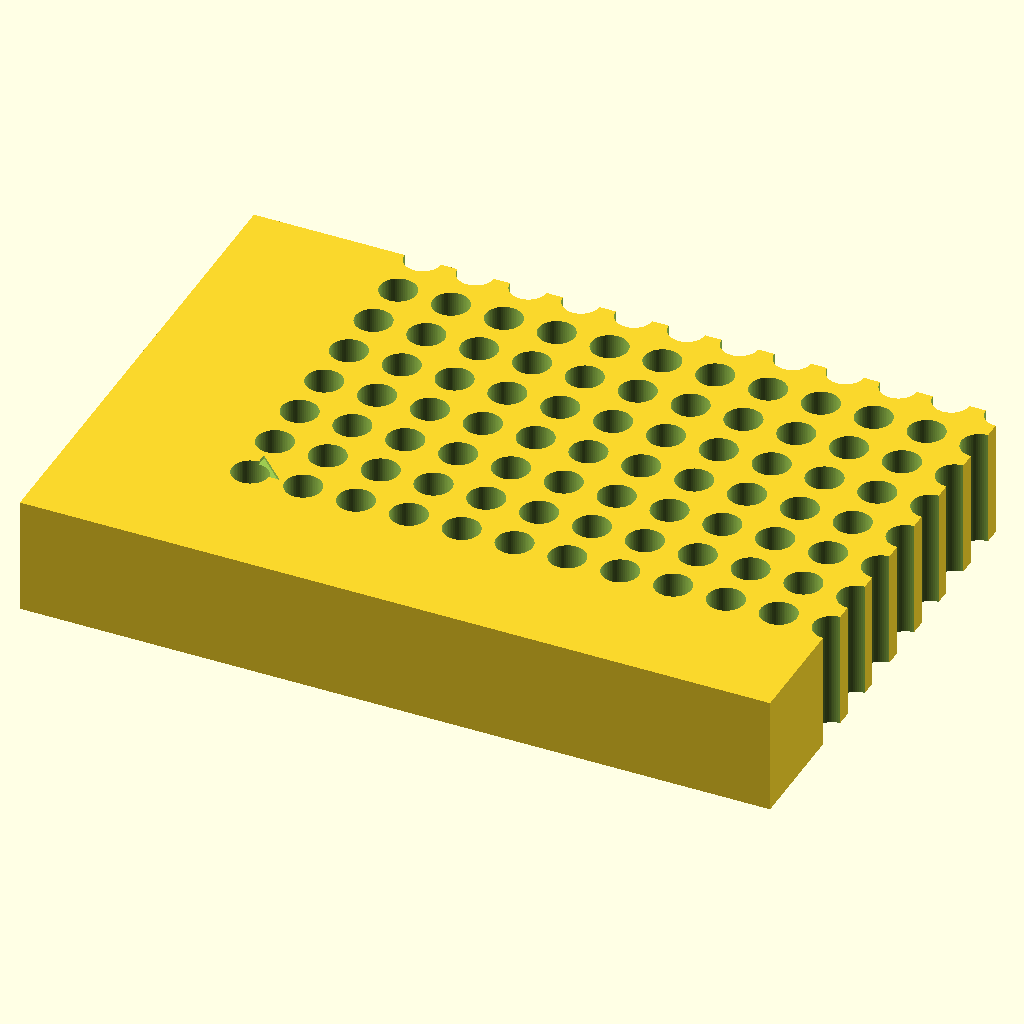
Cell 1: rendered with the file's own defaults.
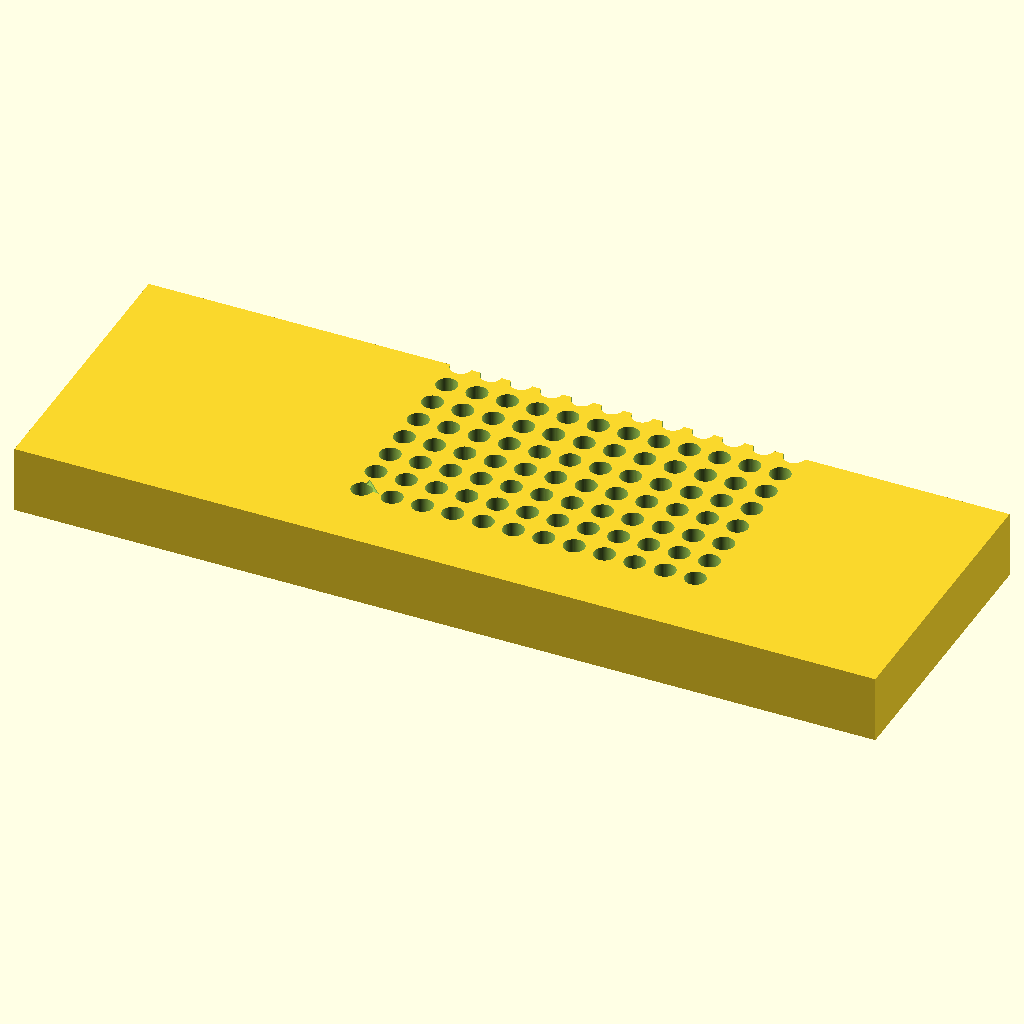
Cell 2 — rack_length set to 255.52, the other parameters unchanged.
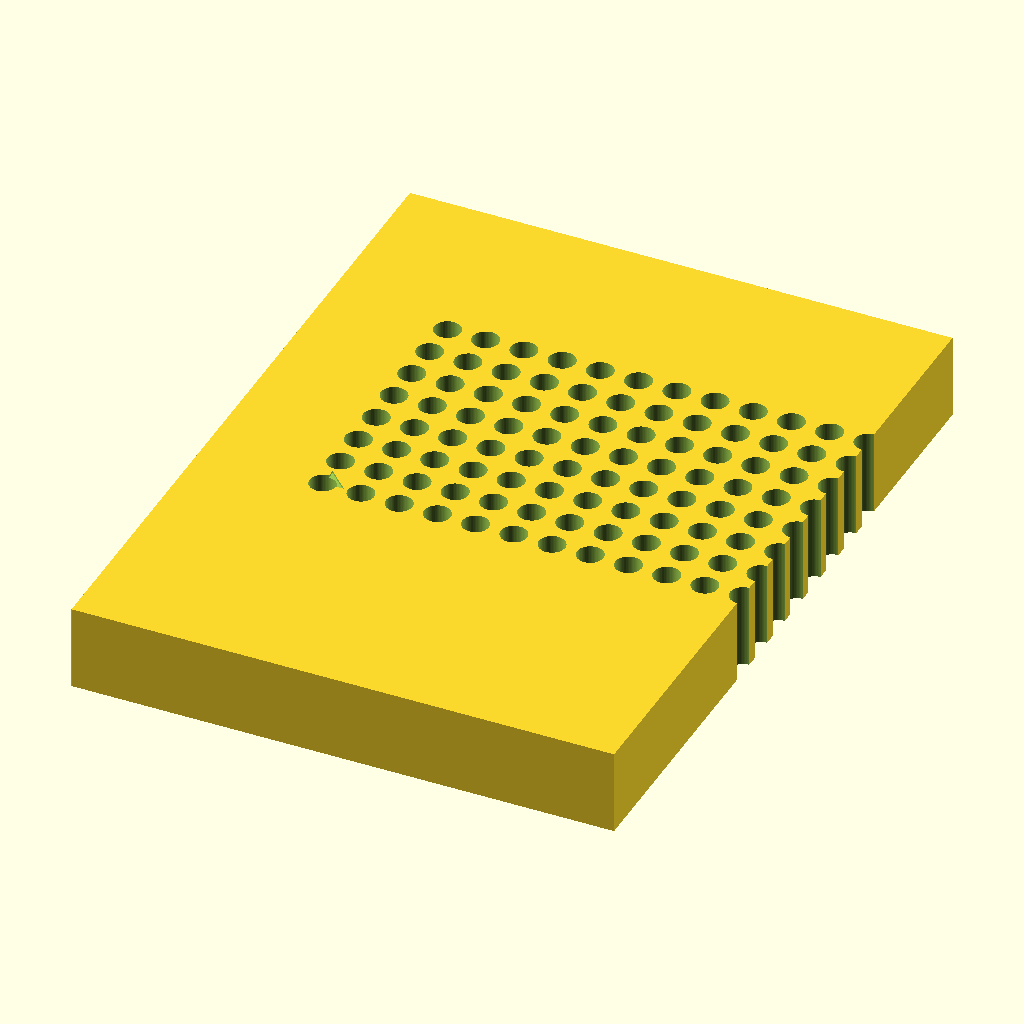
Cell 3 — rack_width set to 170.96, the other parameters unchanged.
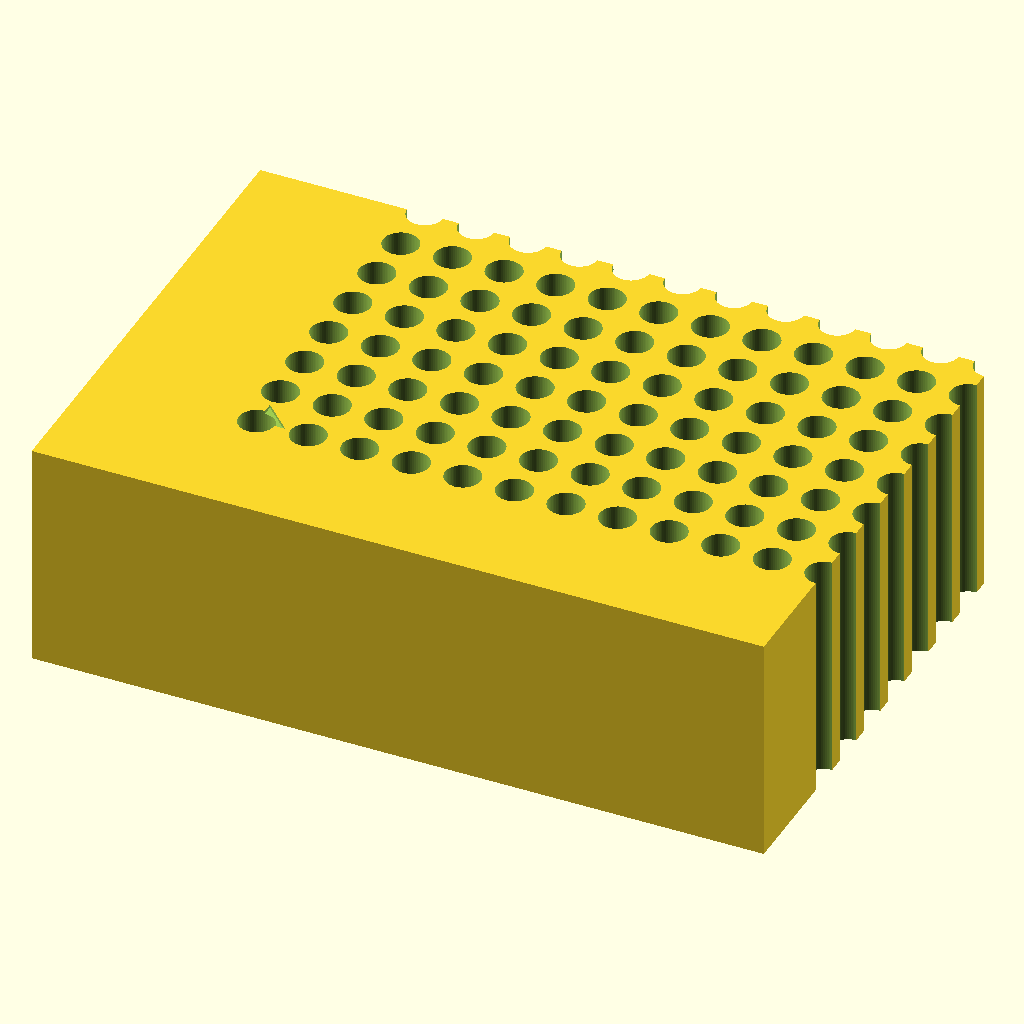
Cell 4: the same model with rack_height = 40.
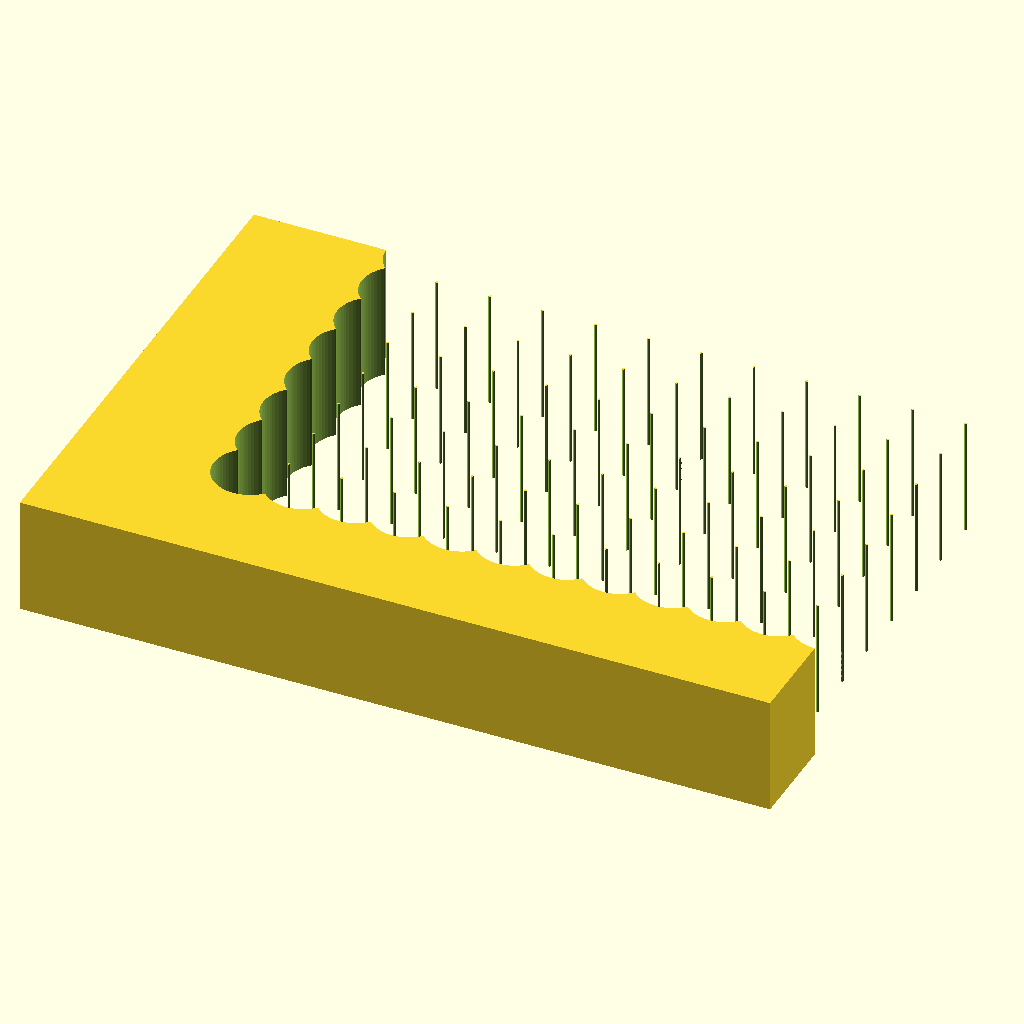
Cell 5 — hole_diameter set to 12.4, the other parameters unchanged.
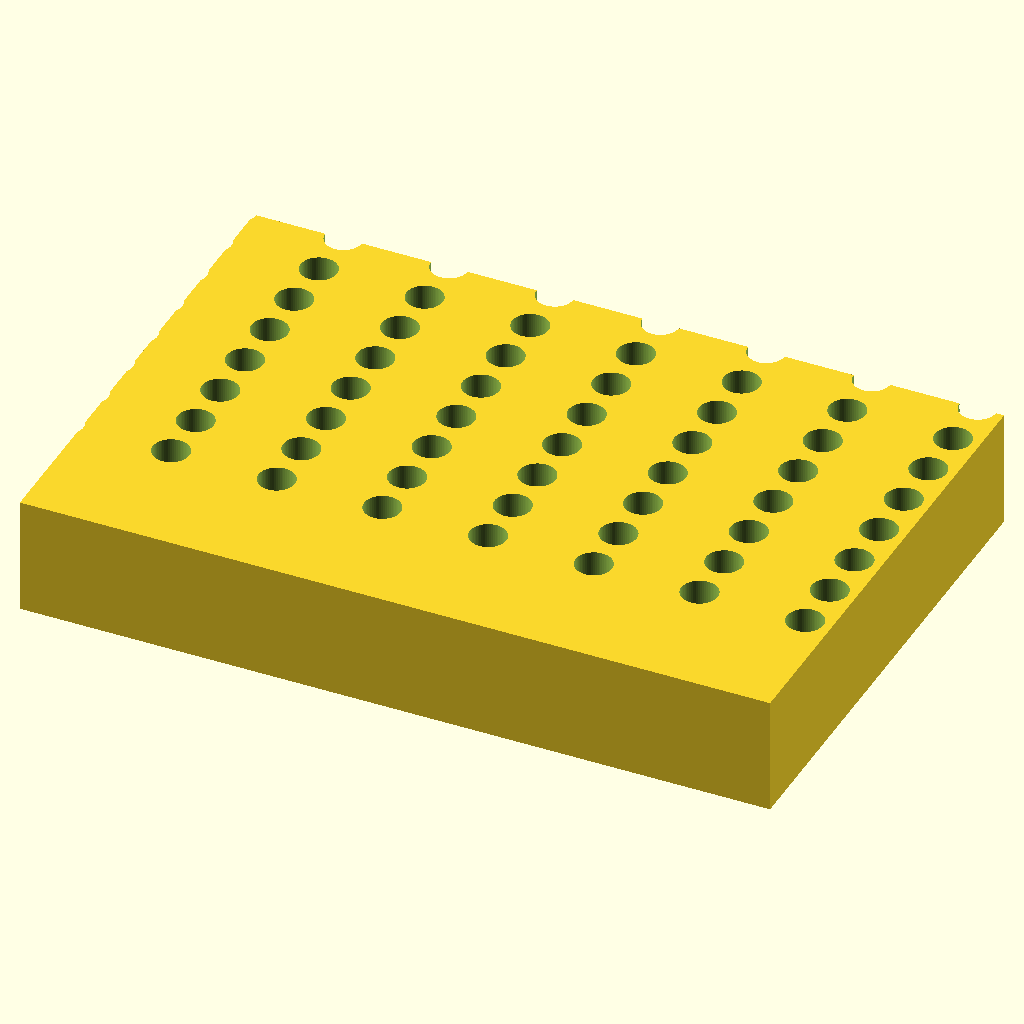
Cell 6: hole_spacing_x = 18 (everything else at default).
The same orthographic view direction (rotation 55°, 0°, 25°; colour scheme Cornfield) for every cell, with the view re-fitted per cell, so scale and position can differ between cells.
Source of the model, bench/results/main-tiiny/code/tiiny_zai-org_GLM-4.7-Flash/pcr_tube_rack_sbs_s1_a1.scad:
// 96-Well PCR Tube Rack
// Dimensions based on ANSI/SLAS standard microplate footprint
// Units: millimetres

$fn = 64; // High precision for curved surfaces

// --- Physical Dimensions ---
rack_length = 127.76;  // X dimension
rack_width = 85.48;    // Y dimension
rack_height = 20.00;   // Z dimension (thickness)

// --- Hole Geometry ---
hole_diameter = 6.2;
hole_spacing_x = 9.0;  // Column spacing
hole_spacing_y = 9.0;  // Row spacing

// --- Positioning of the Grid ---
// Distance from edge to the center of the first hole (A1)
edge_offset_x = 14.38; // From left edge
edge_offset_y = 11.24; // From back edge

// --- Chamfer Geometry ---
chamfer_length = 5.0;  // Length of the chamfer leg
chamfer_angle = 45;    // Degrees

// --- Derived Dimensions ---
// Calculate grid start and end positions to center the block
grid_start_x = edge_offset_x - (hole_spacing_x * 5.5); // 12 columns -> 11 gaps
grid_start_y = edge_offset_y - (hole_spacing_y * 3.5); // 8 rows -> 7 gaps
grid_end_x = grid_start_x + (hole_spacing_x * 11);
grid_end_y = grid_start_y + (hole_spacing_y * 7);

// --- Main Body ---
module rack_body() {
    // Create the solid block
    cube([rack_length, rack_width, rack_height], center=true);
}

// --- Holes ---
module holes() {
    // Loop through 12 columns (X) and 8 rows (Y)
    for (x = [0 : 11]) {
        for (y = [0 : 7]) {
            // Calculate absolute position for this hole
            hole_x = grid_start_x + (x * hole_spacing_x);
            hole_y = grid_start_y + (y * hole_spacing_y);
            
            // Translate to hole position and cut cylinder
            translate([hole_x, hole_y, 0])
                cylinder(h = rack_height + 0.1, d = hole_diameter, center = true);
        }
    }
}

// --- Chamfer Cut ---
module chamfer_cut() {
    // The chamfer is at the A1 corner.
    // A1 is at grid_start_x, grid_start_y.
    // We need to cut a 45-degree wedge from the top surface.
    
    // Translate to the corner of the block
    translate([grid_start_x, grid_start_y, rack_height/2]) {
        
        // Define the cutting shape: A 45-degree wedge
        // We use a polygon to define the cutout precisely
        // The wedge extends 5mm along the X and Y axes
        polygon([
            [0, 0],           // Corner (A1)
            [chamfer_length, 0], // End of X leg
            [0, chamfer_length]  // End of Y leg
        ]);
    }
}

// --- Assembly ---
difference() {
    rack_body();
    holes();
    chamfer_cut();
}
Parameter table extracted from the source (name, type, default, range or options):
rack_length: number, default 127.76
rack_width: number, default 85.48
rack_height: number, default 20
hole_diameter: number, default 6.2
hole_spacing_x: number, default 9
hole_spacing_y: number, default 9
edge_offset_x: number, default 14.38
edge_offset_y: number, default 11.24
chamfer_length: number, default 5
chamfer_angle: number, default 45
